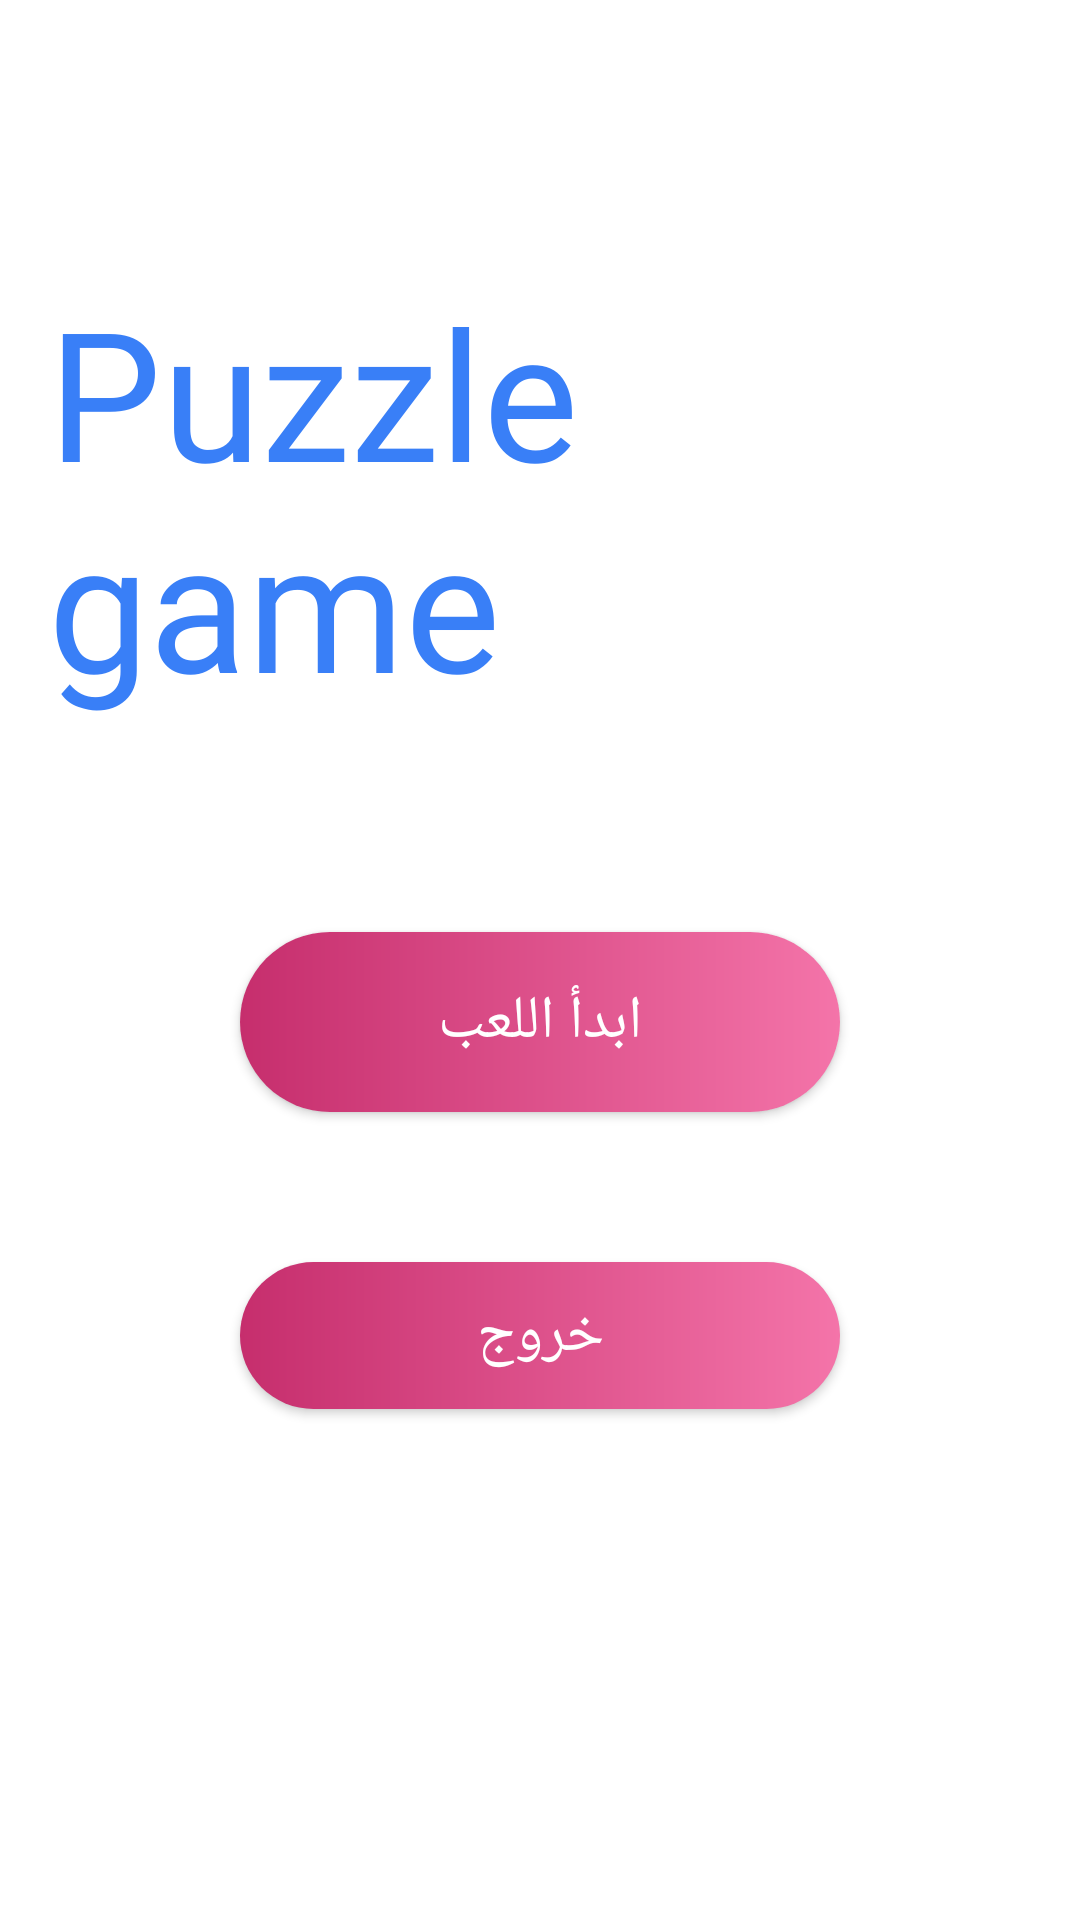

Android layout source for this screen:
<!-- AndroidManifest.xml: application theme Theme.FinalProject -->
<!-- res/layout/activity_home.xml -->
<?xml version="1.0" encoding="utf-8"?>
<RelativeLayout xmlns:android="http://schemas.android.com/apk/res/android"
    xmlns:app="http://schemas.android.com/apk/res-auto"
    xmlns:tools="http://schemas.android.com/tools"
    android:layout_width="match_parent"
    android:layout_height="match_parent"
    android:gravity="center"
    android:padding="16dp"
    tools:context=".Activity.HomeActivity">

    <TextView
        android:id="@+id/HomeTitle"
        android:layout_width="wrap_content"
        android:layout_height="wrap_content"
        android:layout_centerInParent="true"
        android:layout_marginTop="-80dp"
        android:layout_marginBottom="70dp"
        android:fontFamily="@font/akronim"
        android:text="Puzzle game"
        android:textColor="@color/blue"
        android:textSize="60dp" />

    <androidx.appcompat.widget.AppCompatButton
        android:id="@+id/HomeStartPlay"
        android:layout_centerHorizontal="true"
        android:layout_centerVertical="true"
        android:layout_width="200dp"
        android:textColor="@color/white"
        android:layout_height="60dp"
        android:text="ابدأ اللعب"
        android:background="@drawable/home_btn"
        android:layout_below="@+id/HomeTitle"
        android:layout_marginBottom="30dp"
        android:textSize="20sp" />











    <androidx.appcompat.widget.AppCompatButton
        android:id="@+id/HomeLogout"
        android:layout_width="200dp"
        android:layout_centerHorizontal="true"
        android:textColor="@color/white"
        android:background="@drawable/home_btn"
        android:layout_marginTop="20dp"
        android:layout_height="60dp"
        android:text="خروج"
        android:layout_below="@+id/HomeStartPlay"
        android:textSize="20sp" />

    <ImageView
        android:id="@+id/HomeSetting"
        android:layout_width="45dp"
        android:layout_height="45dp"
        android:layout_alignBottom="@+id/HomeLogout"
        android:layout_alignParentEnd="true"
        android:layout_gravity="bottom"
        android:layout_marginEnd="320dp"
        android:layout_marginBottom="-225dp"
        app:srcCompat="@drawable/setting" />

</RelativeLayout>
<!-- resources referenced by this layout -->
<resources>
  <color name="blue">#397FF7</color>
  <color name="white">#FFFFFFFF</color>
  <!-- drawable home_btn (drawable) -->
  <?xml version="1.0" encoding="utf-8"?>
  <shape android:shape="rectangle" xmlns:android="http://schemas.android.com/apk/res/android">
      <size android:height="200dp" android:width="60dp"/>
      <solid android:color="@color/pink"/>
      <corners android:radius="50dp"/>
      <gradient android:endColor="#F474A9" android:startColor="@color/pink"/>
  </shape>
  <!-- drawable setting (drawable) -->
  <vector android:height="24dp" android:tint="@color/red"
      android:viewportHeight="28" android:viewportWidth="28"
      android:width="24dp" xmlns:android="http://schemas.android.com/apk/res/android">
      <path android:fillColor="@android:color/white" android:pathData="M19.14,12.94c0.04,-0.3 0.06,-0.61 0.06,-0.94c0,-0.32 -0.02,-0.64 -0.07,-0.94l2.03,-1.58c0.18,-0.14 0.23,-0.41 0.12,-0.61l-1.92,-3.32c-0.12,-0.22 -0.37,-0.29 -0.59,-0.22l-2.39,0.96c-0.5,-0.38 -1.03,-0.7 -1.62,-0.94L14.4,2.81c-0.04,-0.24 -0.24,-0.41 -0.48,-0.41h-3.84c-0.24,0 -0.43,0.17 -0.47,0.41L9.25,5.35C8.66,5.59 8.12,5.92 7.63,6.29L5.24,5.33c-0.22,-0.08 -0.47,0 -0.59,0.22L2.74,8.87C2.62,9.08 2.66,9.34 2.86,9.48l2.03,1.58C4.84,11.36 4.8,11.69 4.8,12s0.02,0.64 0.07,0.94l-2.03,1.58c-0.18,0.14 -0.23,0.41 -0.12,0.61l1.92,3.32c0.12,0.22 0.37,0.29 0.59,0.22l2.39,-0.96c0.5,0.38 1.03,0.7 1.62,0.94l0.36,2.54c0.05,0.24 0.24,0.41 0.48,0.41h3.84c0.24,0 0.44,-0.17 0.47,-0.41l0.36,-2.54c0.59,-0.24 1.13,-0.56 1.62,-0.94l2.39,0.96c0.22,0.08 0.47,0 0.59,-0.22l1.92,-3.32c0.12,-0.22 0.07,-0.47 -0.12,-0.61L19.14,12.94zM12,15.6c-1.98,0 -3.6,-1.62 -3.6,-3.6s1.62,-3.6 3.6,-3.6s3.6,1.62 3.6,3.6S13.98,15.6 12,15.6z"/>
  </vector>
  <style name="Theme.FinalProject" parent="Theme.MaterialComponents.Light.NoActionBar">
          
          <item name="colorPrimary">@color/red</item>
          <item name="colorPrimaryVariant">@color/red_light</item>
          <item name="colorOnPrimary">@color/red</item>
          
          <item name="colorSecondary">@color/red</item>
          <item name="colorSecondaryVariant">@color/red</item>
          <item name="colorOnSecondary">@color/black</item>
          
          <item name="android:statusBarColor" tools:targetApi="l">?attr/colorPrimaryVariant</item>
          
  
          <item name="android:windowAnimationStyle">@style/ActivityAnim</item>
      </style>
  <color name="pink">#C62E6D</color>
  <color name="red">#B80606</color>
  <color name="red_light">#FFE9E9</color>
  <color name="black">#FF000000</color>
  <style name="ActivityAnim" parent="@android:style/Animation.Activity">
          <item name="android:activityOpenEnterAnimation">@anim/slide_in</item>
          <item name="android:activityCloseEnterAnimation">@anim/slide_in</item>
          <item name="android:activityOpenExitAnimation">@anim/slide_out</item>
          <item name="android:activityCloseExitAnimation">@anim/slide_out</item>
      </style>
</resources>
